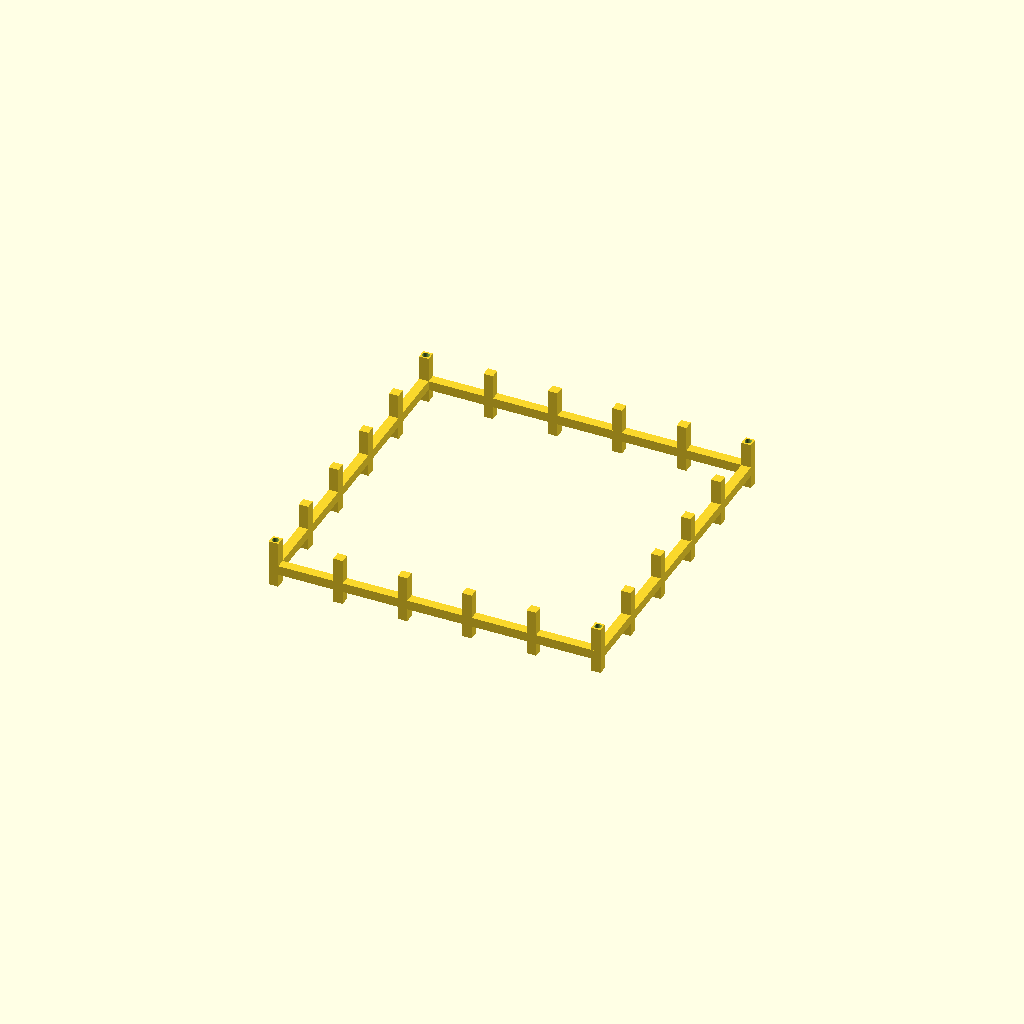
Cell 1 — every parameter at its default value.
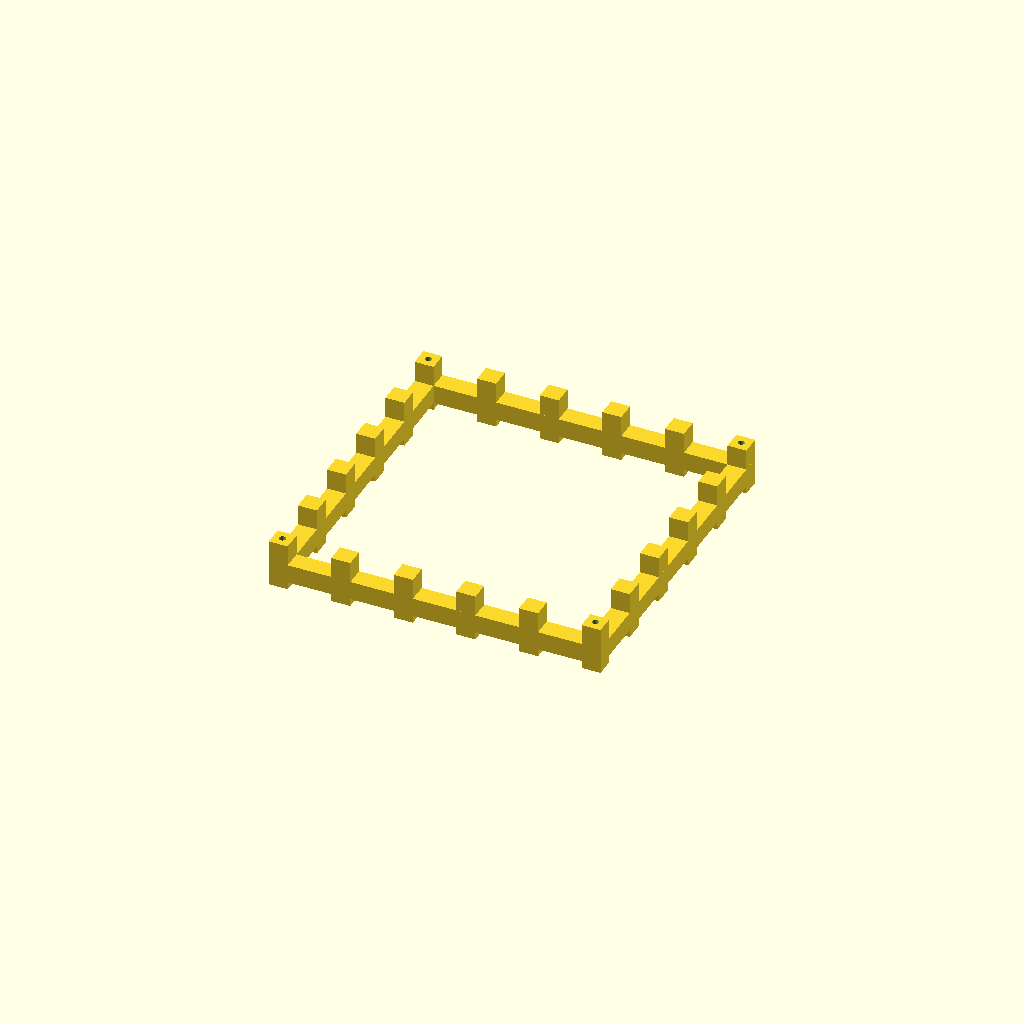
Cell 2: the same model with bar = 20.
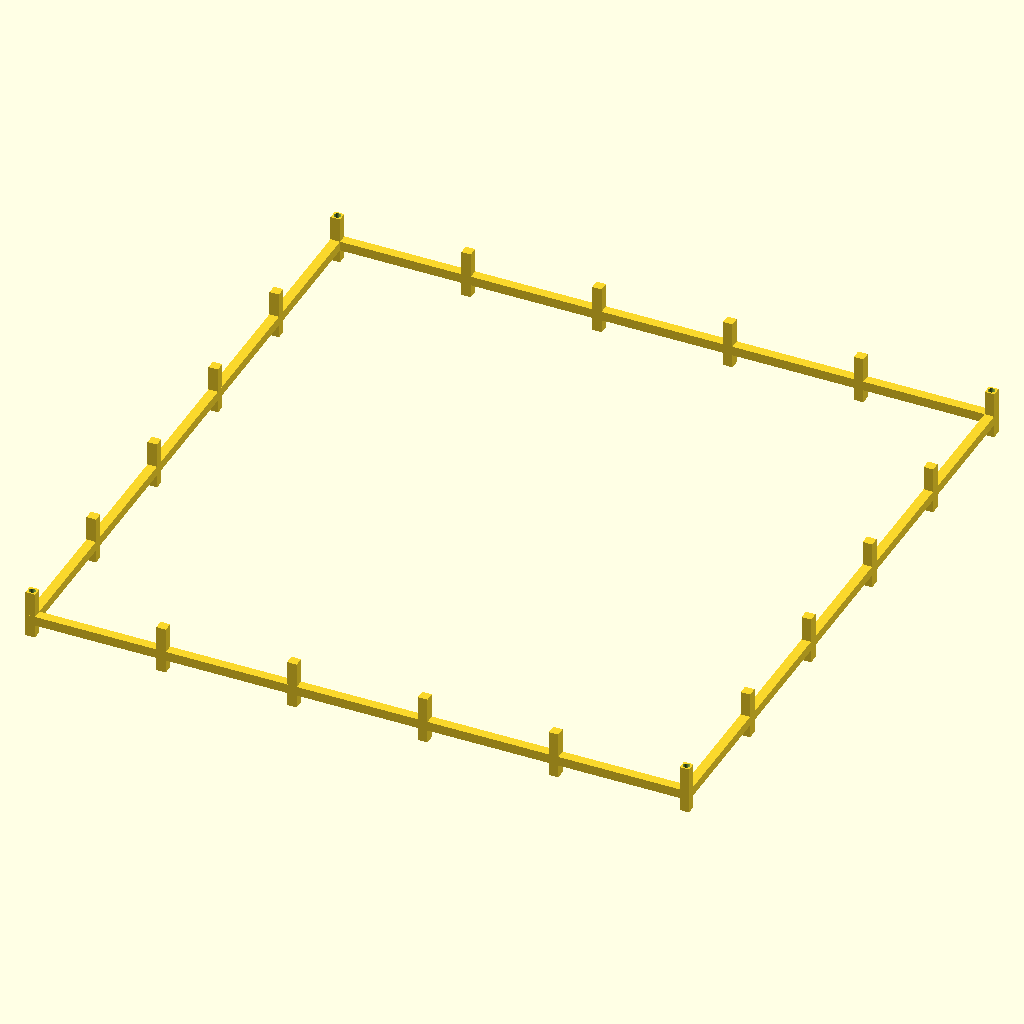
Cell 3: the same model with outer = 700.
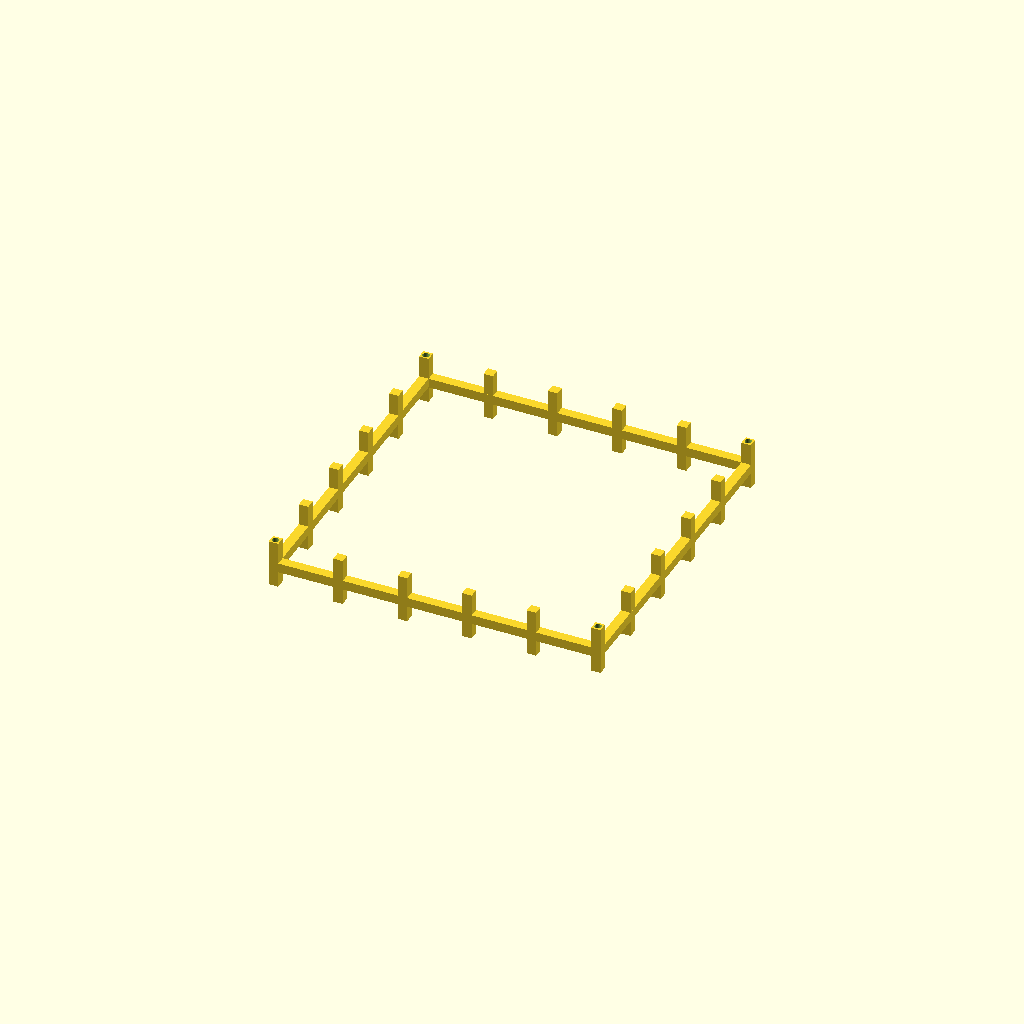
Cell 4: the same model with height = 1400.
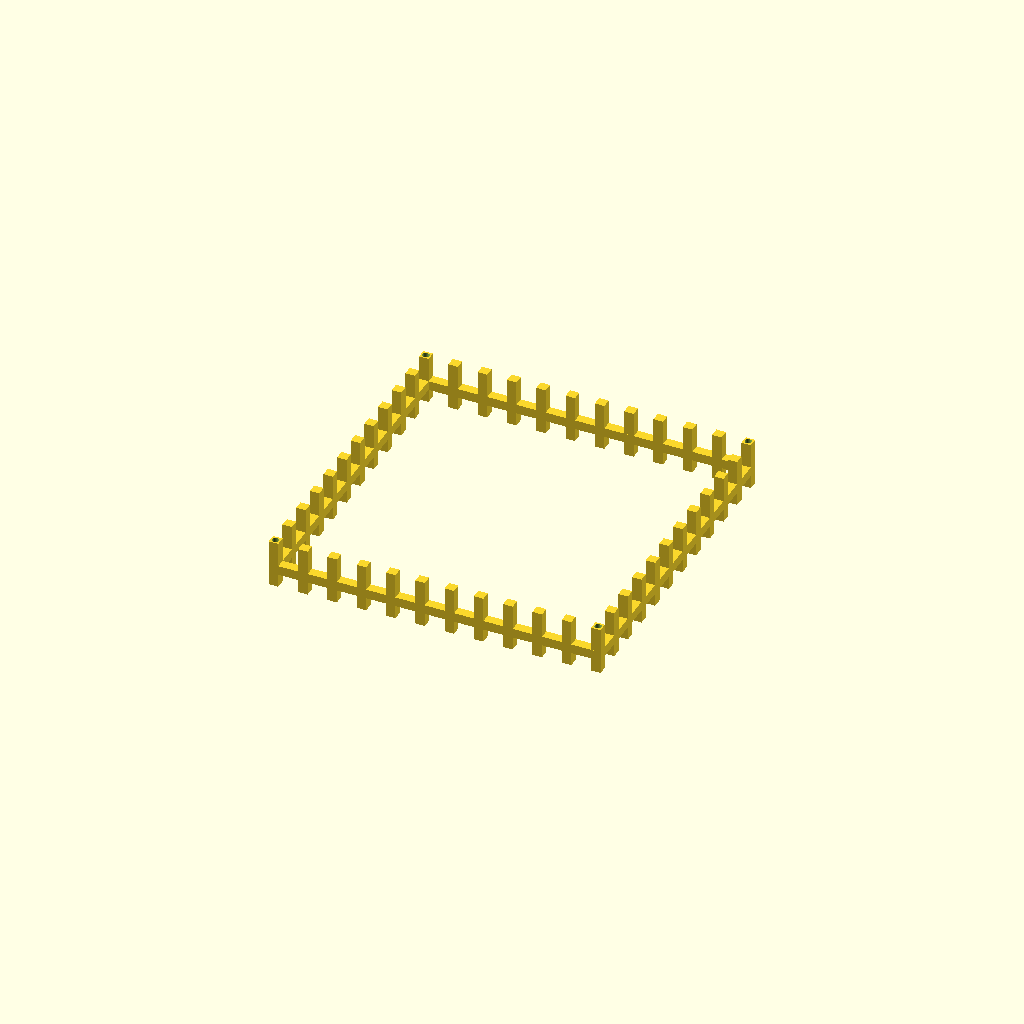
Cell 5: N_xy = 12 (everything else at default).
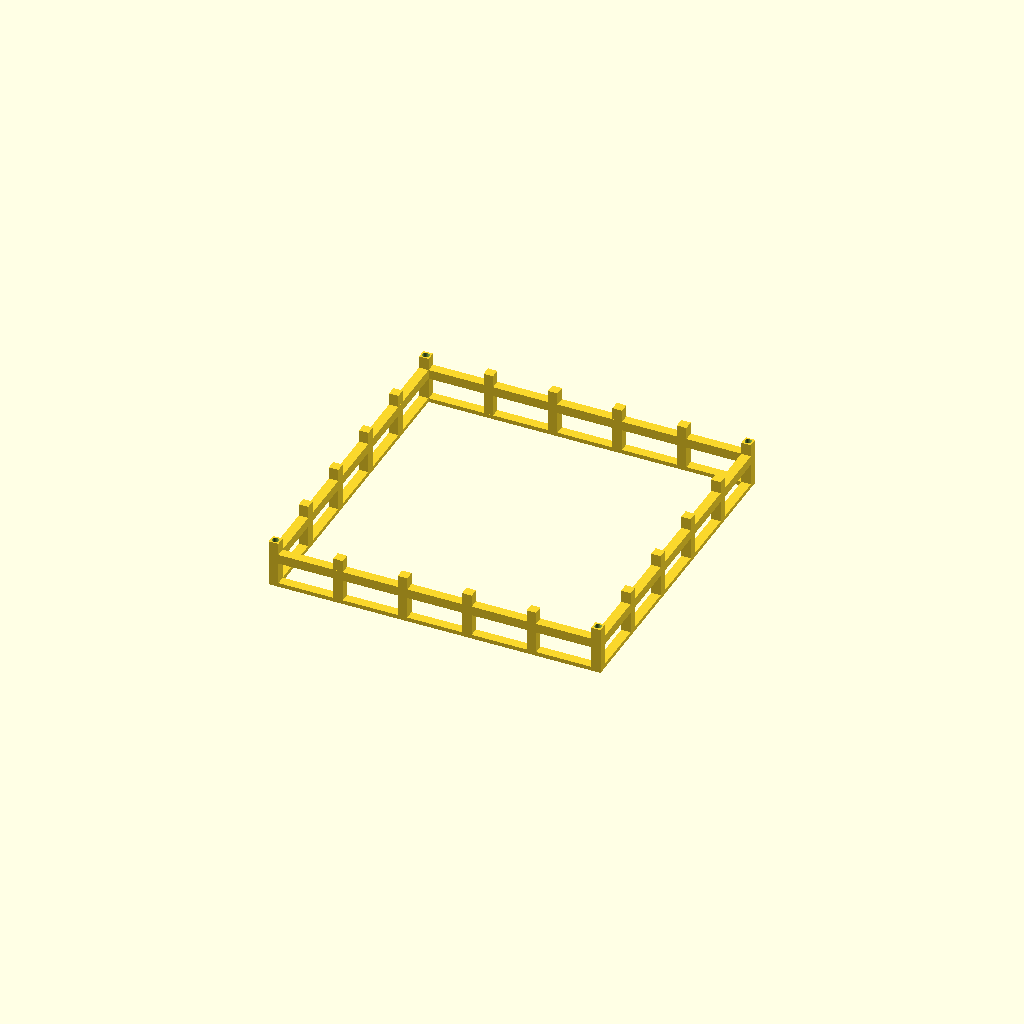
Cell 6: the same model with N_z = 22.
One fixed orthographic camera (rotation 55°, 0°, 25°; colour scheme Cornfield) for every cell.
Source of the model, results/29_8_gpt-5.1-Reasoning-Tools.scad:
// Cage slice - index 8
bar = 10;
outer = 350;
half = outer / 2;
height = 700;

N_xy = 6;
N_z  = 11;

x_spacing = (outer - bar) / (N_xy - 1);
z_spacing = (height - bar) / (N_z  - 1);

xs = [ for (i = [0 : N_xy - 1]) (-half + bar/2 + i * x_spacing) ];
ys = xs;

zs = [ for (k = [0 : N_z - 1]) (bar/2 + k * z_spacing) ];

$fn = 64;

module cage_bars() {
    union() {
        // Vertical bars on front and back faces
        for (xv = xs) {
            translate([xv, -half + bar/2, height/2])
                cube([bar, bar, height], center = true);
            translate([xv,  half - bar/2, height/2])
                cube([bar, bar, height], center = true);
        }

        // Vertical bars on left and right faces
        for (yv = ys) {
            translate([-half + bar/2, yv, height/2])
                cube([bar, bar, height], center = true);
            translate([ half - bar/2, yv, height/2])
                cube([bar, bar, height], center = true);
        }

        // Horizontal x-bars on front and back faces
        for (zv = zs) {
            translate([0, -half + bar/2, zv])
                cube([outer, bar, bar], center = true);
            translate([0,  half - bar/2, zv])
                cube([outer, bar, bar], center = true);
        }

        // Horizontal y-bars on left and right faces
        for (zv = zs) {
            translate([-half + bar/2, 0, zv])
                cube([bar, outer, bar], center = true);
            translate([ half - bar/2, 0, zv])
                cube([bar, outer, bar], center = true);
        }

        // Floor and ceiling extra x-bars at all y positions
        z_floor = bar/2;
        z_ceil  = height - bar/2;
        for (yv = ys) {
            translate([0, yv, z_floor])
                cube([outer, bar, bar], center = true);
            translate([0, yv, z_ceil])
                cube([outer, bar, bar], center = true);
        }

        // Floor and ceiling extra y-bars at all x positions
        for (xv = xs) {
            translate([xv, 0, z_floor])
                cube([bar, outer, bar], center = true);
            translate([xv, 0, z_ceil])
                cube([bar, outer, bar], center = true);
        }
    }
}

module corner_holes() {
    hole_d = 7;
    for (sx = [-1, 1])
        for (sy = [-1, 1])
            translate([sx * (half - bar/2), sy * (half - bar/2), height/2])
                cylinder(h = height + 2, d = hole_d, center = true);
}

module cage_full() {
    difference() {
        cage_bars();
        corner_holes();
    }
}

slice_index = 8;
slice_height = 50;

module cage_slice() {
    translate([0, 0, -slice_index * slice_height]) {
        intersection() {
            cage_full();
            translate([0, 0, slice_index * slice_height + slice_height/2])
                cube([outer + 20, outer + 20, slice_height], center = true);
        }
    }
}

cage_slice();
Customizer parameters (derived from the source; name, type, default, range or options):
bar: number, default 10
outer: number, default 350
height: number, default 700
N_xy: number, default 6
N_z: number, default 11
